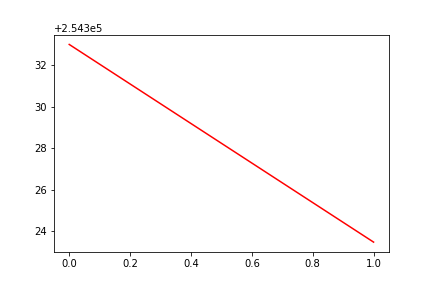

The table this chart was drawn from, first rows:
, date, assets
0, 0, 254333
1, 20181123, 254323
